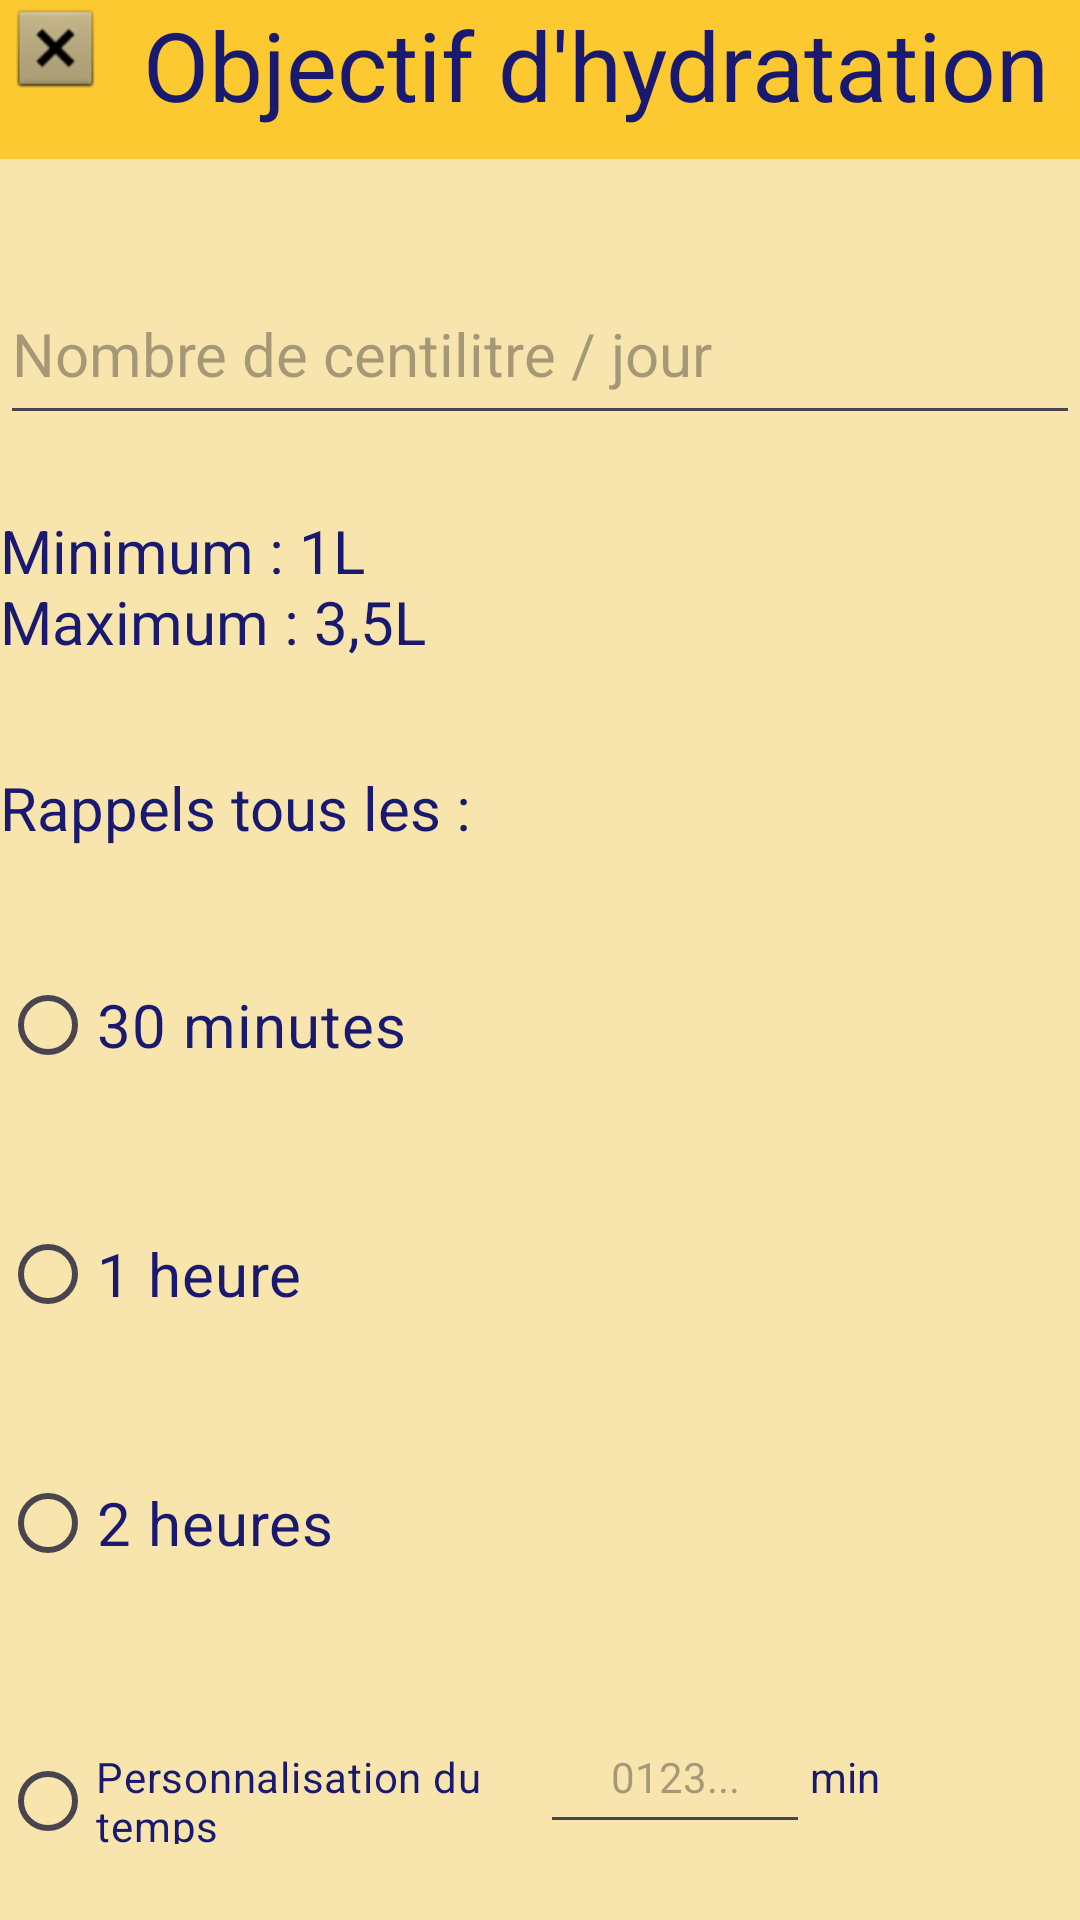

Write the Android layout XML for this screen, with the resource values it uses.
<!-- AndroidManifest.xml: application theme Theme.HydrateReminder -->
<!-- res/layout/fragment_objectifs_hydratation.xml -->
<?xml version="1.0" encoding="utf-8"?>
<LinearLayout xmlns:android="http://schemas.android.com/apk/res/android"
    xmlns:app="http://schemas.android.com/apk/res-auto"
    xmlns:tools="http://schemas.android.com/tools"
    android:layout_width="match_parent"
    android:layout_height="match_parent"
    android:orientation="vertical"
    tools:context=".Objectifs_hydratation"

    android:background="@color/fond_appli"
    android:theme="@style/text_color">

    
    <LinearLayout
        android:layout_width="match_parent"
        android:layout_height="53dp"
        android:orientation="horizontal"
        android:theme="@style/titles">

        <ImageView
            android:id="@+id/iV_retour_oh"
            android:layout_width="wrap_content"
            android:layout_height="wrap_content"
            android:layout_weight="1"
            android:src="@android:drawable/btn_dialog" />

        <TextView
            android:id="@+id/tV_obj_hydratation"
            android:layout_width="wrap_content"
            android:layout_height="match_parent"
            android:layout_weight="4"
            android:text="@string/objectif_hydratation" />

    </LinearLayout>

    <TextView
        android:id="@+id/question1"
        android:layout_width="match_parent"
        android:layout_height="wrap_content"
        android:layout_weight="1"
        android:text="@string/question_hydratation"
        android:textColor="@color/texte_appli"
        android:textSize="20sp" />

    <EditText
        android:id="@+id/eTN_cl_par_jour"
        android:layout_width="match_parent"
        android:layout_height="57dp"
        android:ems="10"
        android:inputType="number"
        android:hint="@string/nb_cl_par_jour"
        android:layout_marginTop="35sp"
        android:layout_marginBottom="10sp"
        android:textColor="@color/texte_appli"
        android:textSize="20sp" />

    <TextView
        android:id="@+id/tV_min_et_recommande"
        android:layout_width="match_parent"
        android:layout_height="wrap_content"
        android:text="@string/min_et_reco"
        android:layout_marginTop="15sp"
        android:layout_marginBottom="10sp"
        android:textColor="@color/texte_appli"
        android:textSize="20sp" />

    <TextView
        android:id="@+id/tV_rappels"
        android:layout_width="match_parent"
        android:layout_height="wrap_content"
        android:layout_marginTop="25sp"
        android:layout_marginBottom="20sp"
        android:text="@string/rappels"
        android:textColor="@color/texte_appli"
        android:textSize="20sp" />

    <RadioGroup
        android:layout_width="match_parent"
        android:layout_height="wrap_content">

        <RadioButton
            android:id="@+id/rB_30min"
            android:layout_width="match_parent"
            android:layout_height="wrap_content"
            android:layout_marginTop="15sp"
            android:layout_marginBottom="20sp"
            android:text="@string/trente_min"
            android:textColor="@color/texte_appli"
            android:textSize="20sp" />

        <RadioButton
            android:id="@+id/rB_1h"
            android:layout_width="match_parent"
            android:layout_height="wrap_content"
            android:layout_marginTop="15sp"
            android:layout_marginBottom="20sp"
            android:text="@string/une_heure"
            android:textColor="@color/texte_appli"
            android:textSize="20sp" />

        <RadioButton
            android:id="@+id/rB_2h"
            android:layout_width="match_parent"
            android:layout_height="wrap_content"
            android:layout_marginTop="15sp"
            android:layout_marginBottom="20sp"
            android:text="@string/deux_heures"
            android:textColor="@color/texte_appli"
            android:textSize="20sp" />

        <LinearLayout
            android:layout_width="match_parent"
            android:layout_height="wrap_content"
            android:orientation="horizontal"
            android:layout_marginTop="15sp"
            android:layout_marginBottom="30sp"
            android:textSize="20sp" >

            <RadioButton
                android:id="@+id/rB_perso_temps"
                android:layout_width="0dp"
                android:layout_height="wrap_content"
                android:layout_weight="2"
                android:textColor="@color/texte_appli"
                android:text="@string/personalisation" />

            <EditText
                android:id="@+id/eTN_perso_temps"
                android:layout_width="0dp"
                android:layout_height="48dp"
                android:layout_weight="1"
                android:ems="10"
                android:inputType="number"
                android:hint="@string/espace_perso"
                android:textAlignment="center"
                android:textSize="14sp"
                android:textColor="@color/texte_appli"
                />

            <TextView
                android:id="@+id/textView"
                android:layout_width="0dp"
                android:layout_height="wrap_content"
                android:layout_weight="1"
                android:text="@string/min"
                android:textColor="@color/texte_appli"
                />
        </LinearLayout>

    </RadioGroup>

    <Button
        android:id="@+id/btn_valider_obj_hyd"
        android:layout_width="match_parent"
        android:layout_height="wrap_content"
        android:backgroundTint="@color/fond_boutons"
        android:text="@string/valider"
        android:textColor="@color/texte_appli" />

</LinearLayout>
<!-- resources referenced by this layout -->
<resources>
  <color name="fond_appli">#F8E5AD</color>
  <color name="fond_boutons">#FCC931</color>
  <color name="texte_appli">#191970</color>
  <string name="deux_heures">2 heures</string>
  <string name="espace_perso"> 0123... </string>
  
      //Graph
  <string name="min">min</string>
  <string name="min_et_reco">Minimum : 1L    \nMaximum : 3,5L </string>
  <string name="nb_cl_par_jour">Nombre de centilitre / jour</string>
  <string name="objectif_hydratation">Objectif d\'hydratation</string>
  <string name="personalisation">Personnalisation du temps</string>
  <string name="question_hydratation">Quelle quantité voulez vous boire par jour ? </string>
  <string name="rappels">Rappels tous les : </string>
  <string name="trente_min">30 minutes</string>
  <string name="une_heure">1 heure</string>
  <string name="valider">Valider</string>
  <style name="text_color">
          <item name="android:textColor"> #191970 </item>
      </style>
  <style name="titles">
          <item name="android:textColor"> @color/texte_appli </item>
          <item name="android:textSize">32dp</item>
          <item name="android:textAlignment">center</item>
          <item name="android:background">@color/fond_boutons</item>
      </style>
  <style name="Theme.HydrateReminder" parent="Base.Theme.HydrateReminder" />
  <style name="Base.Theme.HydrateReminder" parent="Theme.Material3.DayNight.NoActionBar">
          
          
      </style>
</resources>
